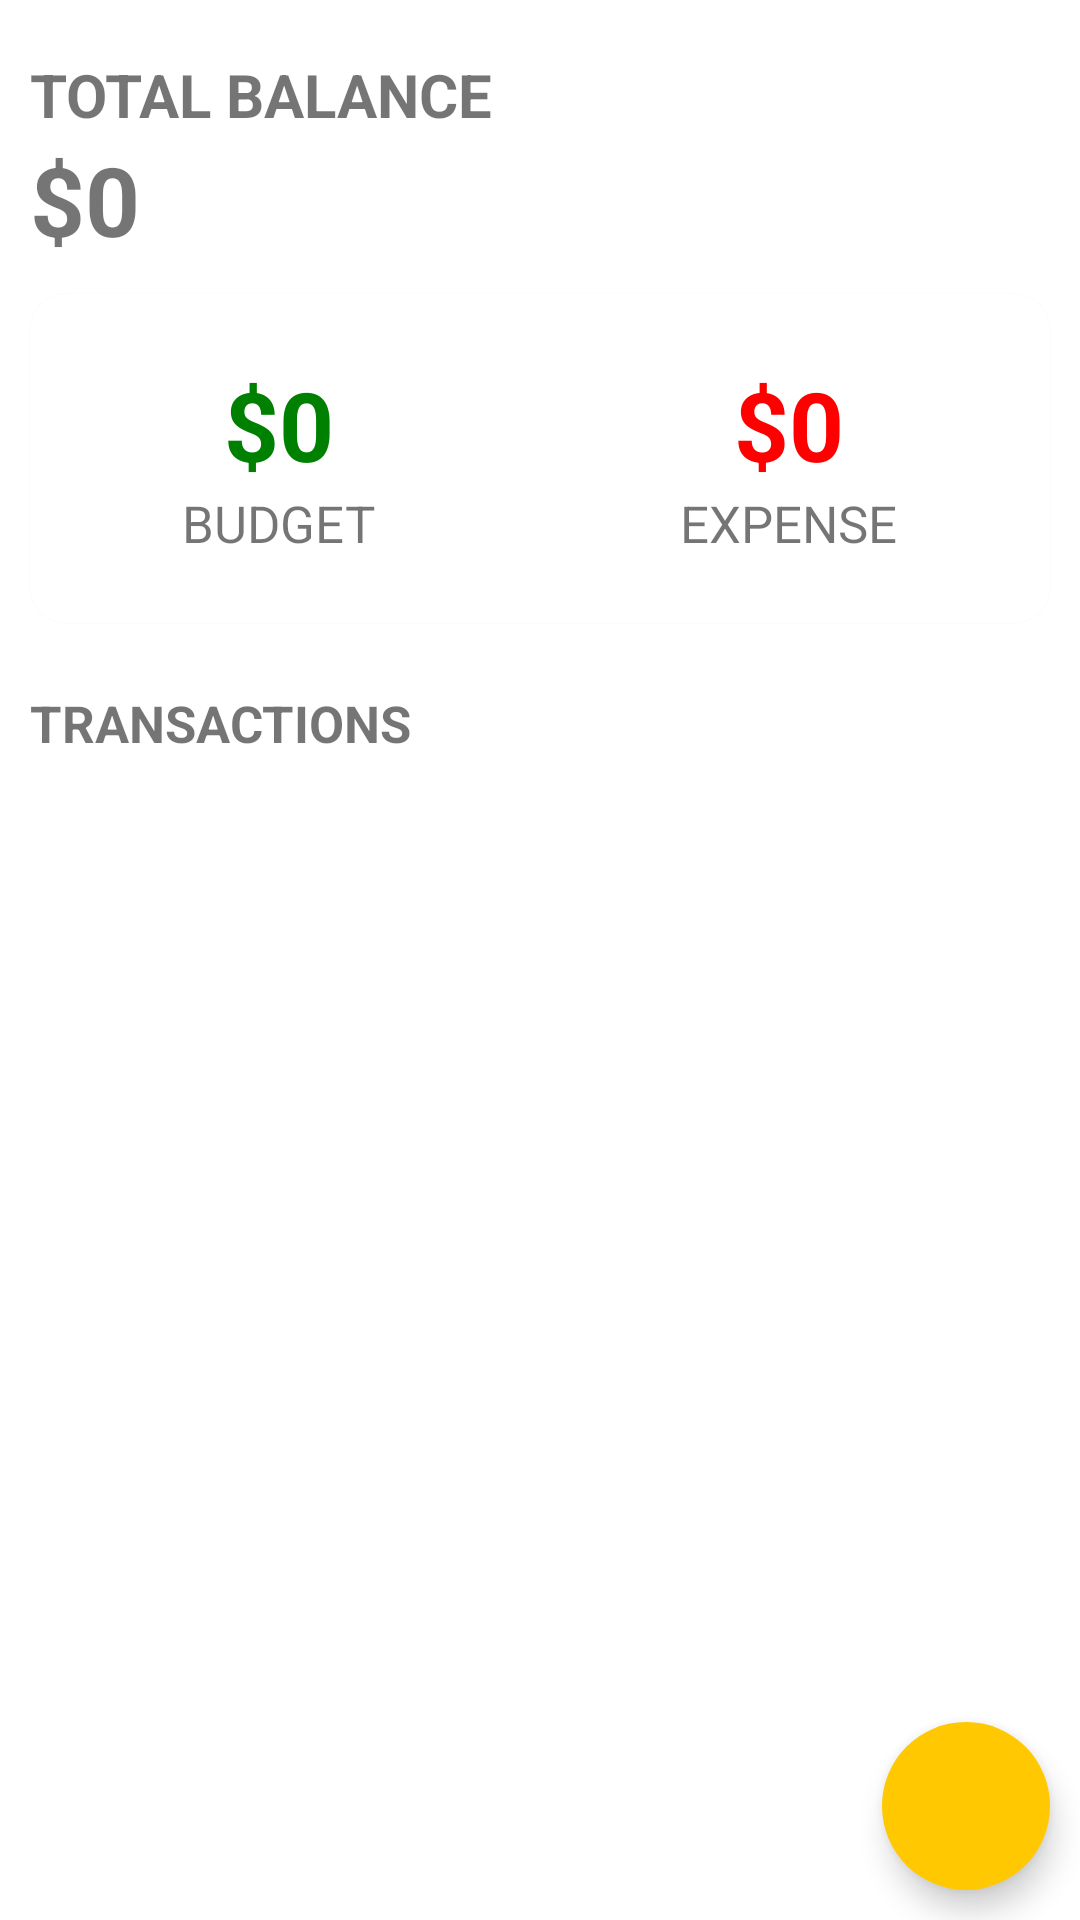

Here is an Android app screen rendered from its layout file. Give the layout XML and the strings, colors and styles it references.
<!-- AndroidManifest.xml: activity theme Theme.Main -->
<!-- res/layout/activity_main.xml -->
<?xml version="1.0" encoding="utf-8"?>
<androidx.constraintlayout.widget.ConstraintLayout
    android:id="@+id/coordinator"
    xmlns:android="http://schemas.android.com/apk/res/android"
    xmlns:app="http://schemas.android.com/apk/res-auto"
    xmlns:tools="http://schemas.android.com/tools"
    android:layout_width="match_parent"
    android:layout_height="match_parent"
    >
    <RelativeLayout

        android:layout_width="match_parent"
        android:layout_height="match_parent"
        tools:context=".MainActivity">

        <LinearLayout
            android:id="@+id/balance_layout"
            android:layout_width="match_parent"
            android:layout_height="wrap_content"
            android:orientation="vertical"
            android:layout_marginStart="10dp"
            android:layout_marginTop="18dp">
            <TextView
                android:layout_width="wrap_content"
                android:layout_height="wrap_content"
                android:text="Total Balance"
                android:textAllCaps="true"
                android:textStyle="bold"
                android:textSize="20sp"/>
            <TextView
                android:id="@+id/balance"
                android:layout_width="wrap_content"
                android:layout_height="wrap_content"
                android:text="$0"
                android:textSize="32sp"
                android:textStyle="bold"/>
        </LinearLayout>

        <com.google.android.material.card.MaterialCardView
            android:id="@+id/dashboard"
            android:layout_width="match_parent"
            android:layout_height="wrap_content"
            android:layout_below="@id/balance_layout"
            android:layout_marginTop="10dp"
            android:layout_marginBottom="10dp"
            android:layout_marginStart="10dp"
            android:layout_marginEnd="10dp"
            app:cardCornerRadius="12dp">
            <LinearLayout
                android:layout_width="match_parent"
                android:layout_height="wrap_content"
                android:paddingTop="12dp"
                android:paddingBottom="12dp"
                android:layout_marginTop="10dp"
                android:layout_marginBottom="10dp">
                <LinearLayout
                    android:layout_width="wrap_content"
                    android:layout_height="wrap_content"
                    android:orientation="vertical"
                    android:layout_weight="0.5"
                    android:gravity="center">
                    <TextView
                        android:id="@+id/budget"
                        android:layout_width="wrap_content"
                        android:layout_height="wrap_content"
                        android:text="$0"
                        android:textStyle="bold"
                        android:textSize="32sp"
                        android:textColor="@color/green"/>
                    <TextView
                        android:layout_width="wrap_content"
                        android:layout_height="wrap_content"
                        android:text="Budget"
                        android:textSize="17sp"
                        android:textAllCaps="true"/>
                </LinearLayout>
                <LinearLayout
                    android:layout_width="wrap_content"
                    android:layout_height="wrap_content"
                    android:orientation="vertical"
                    android:layout_weight="0.5"
                    android:gravity="center">
                    <TextView
                        android:id="@+id/expense"
                        android:layout_width="wrap_content"
                        android:layout_height="wrap_content"
                        android:text="$0"
                        android:textStyle="bold"
                        android:textSize="32sp"
                        android:textColor="@color/red"/>
                    <TextView
                        android:layout_width="wrap_content"
                        android:layout_height="wrap_content"
                        android:text="Expense"
                        android:textSize="17sp"
                        android:textAllCaps="true"/>
                </LinearLayout>
            </LinearLayout>
        </com.google.android.material.card.MaterialCardView>

        <TextView
            android:id="@+id/recyclerview_title"
            android:layout_width="wrap_content"
            android:layout_height="wrap_content"
            android:text="Transactions"
            android:textStyle="bold"
            android:textSize="17sp"
            android:textAllCaps="true"
            android:layout_below="@id/dashboard"
            android:layout_marginTop="12dp"
            android:layout_marginStart="10dp" />

        <androidx.recyclerview.widget.RecyclerView
            android:id="@+id/recyclerview"
            android:layout_width="match_parent"
            android:layout_height="match_parent"
            android:layout_below="@id/recyclerview_title"
            android:layout_marginStart="10dp"
            android:layout_marginTop="10dp"
            android:layout_marginEnd="10dp"
            android:layout_marginBottom="10dp" />

        <com.google.android.material.floatingactionbutton.FloatingActionButton
            android:id="@+id/addBtn"
            android:layout_width="wrap_content"
            android:layout_height="wrap_content"
            android:layout_alignParentBottom="true"
            android:layout_alignParentRight="true"
            android:layout_margin="10dp"
            android:src="@drawable/ic_add"
            android:backgroundTint="@color/yellow"
            app:tint="@color/white"
            app:borderWidth="0dp"/>
    </RelativeLayout>

    <ProgressBar
        android:id="@+id/progress_bar"
        android:layout_width="wrap_content"
        android:layout_height="wrap_content"
        android:visibility="invisible"
        android:indeterminateTint="@color/black"
        app:layout_constraintBottom_toBottomOf="parent"
        app:layout_constraintEnd_toEndOf="parent"
        app:layout_constraintStart_toStartOf="parent"
        app:layout_constraintTop_toTopOf="parent" />

</androidx.constraintlayout.widget.ConstraintLayout>
<!-- resources referenced by this layout -->
<resources>
  <color name="black">#FF000000</color>
  <color name="green">#008000</color>
  <color name="red">#FF0000</color>
  <color name="white">#FFFFFFFF</color>
  <color name="yellow">#FFC801</color>
  <style name="Theme.Main" parent="Theme.MaterialComponents.DayNight.DarkActionBar">
          
          <item name="colorPrimary">@color/yellow</item>
          <item name="colorPrimaryVariant">@color/purple_700</item>
          <item name="colorOnPrimary">@color/white</item>
          
          <item name="colorSecondary">@color/teal_200</item>
          <item name="colorSecondaryVariant">@color/teal_700</item>
          <item name="colorOnSecondary">@color/black</item>
          
          <item name="android:statusBarColor" tools:targetApi="l">@color/yellow</item>
          <item name="colorControlActivated">@color/green</item>
          
      </style>
  <color name="purple_700">#FF3700B3</color>
  <color name="teal_200">#FF03DAC5</color>
  <color name="teal_700">#FF018786</color>
</resources>
